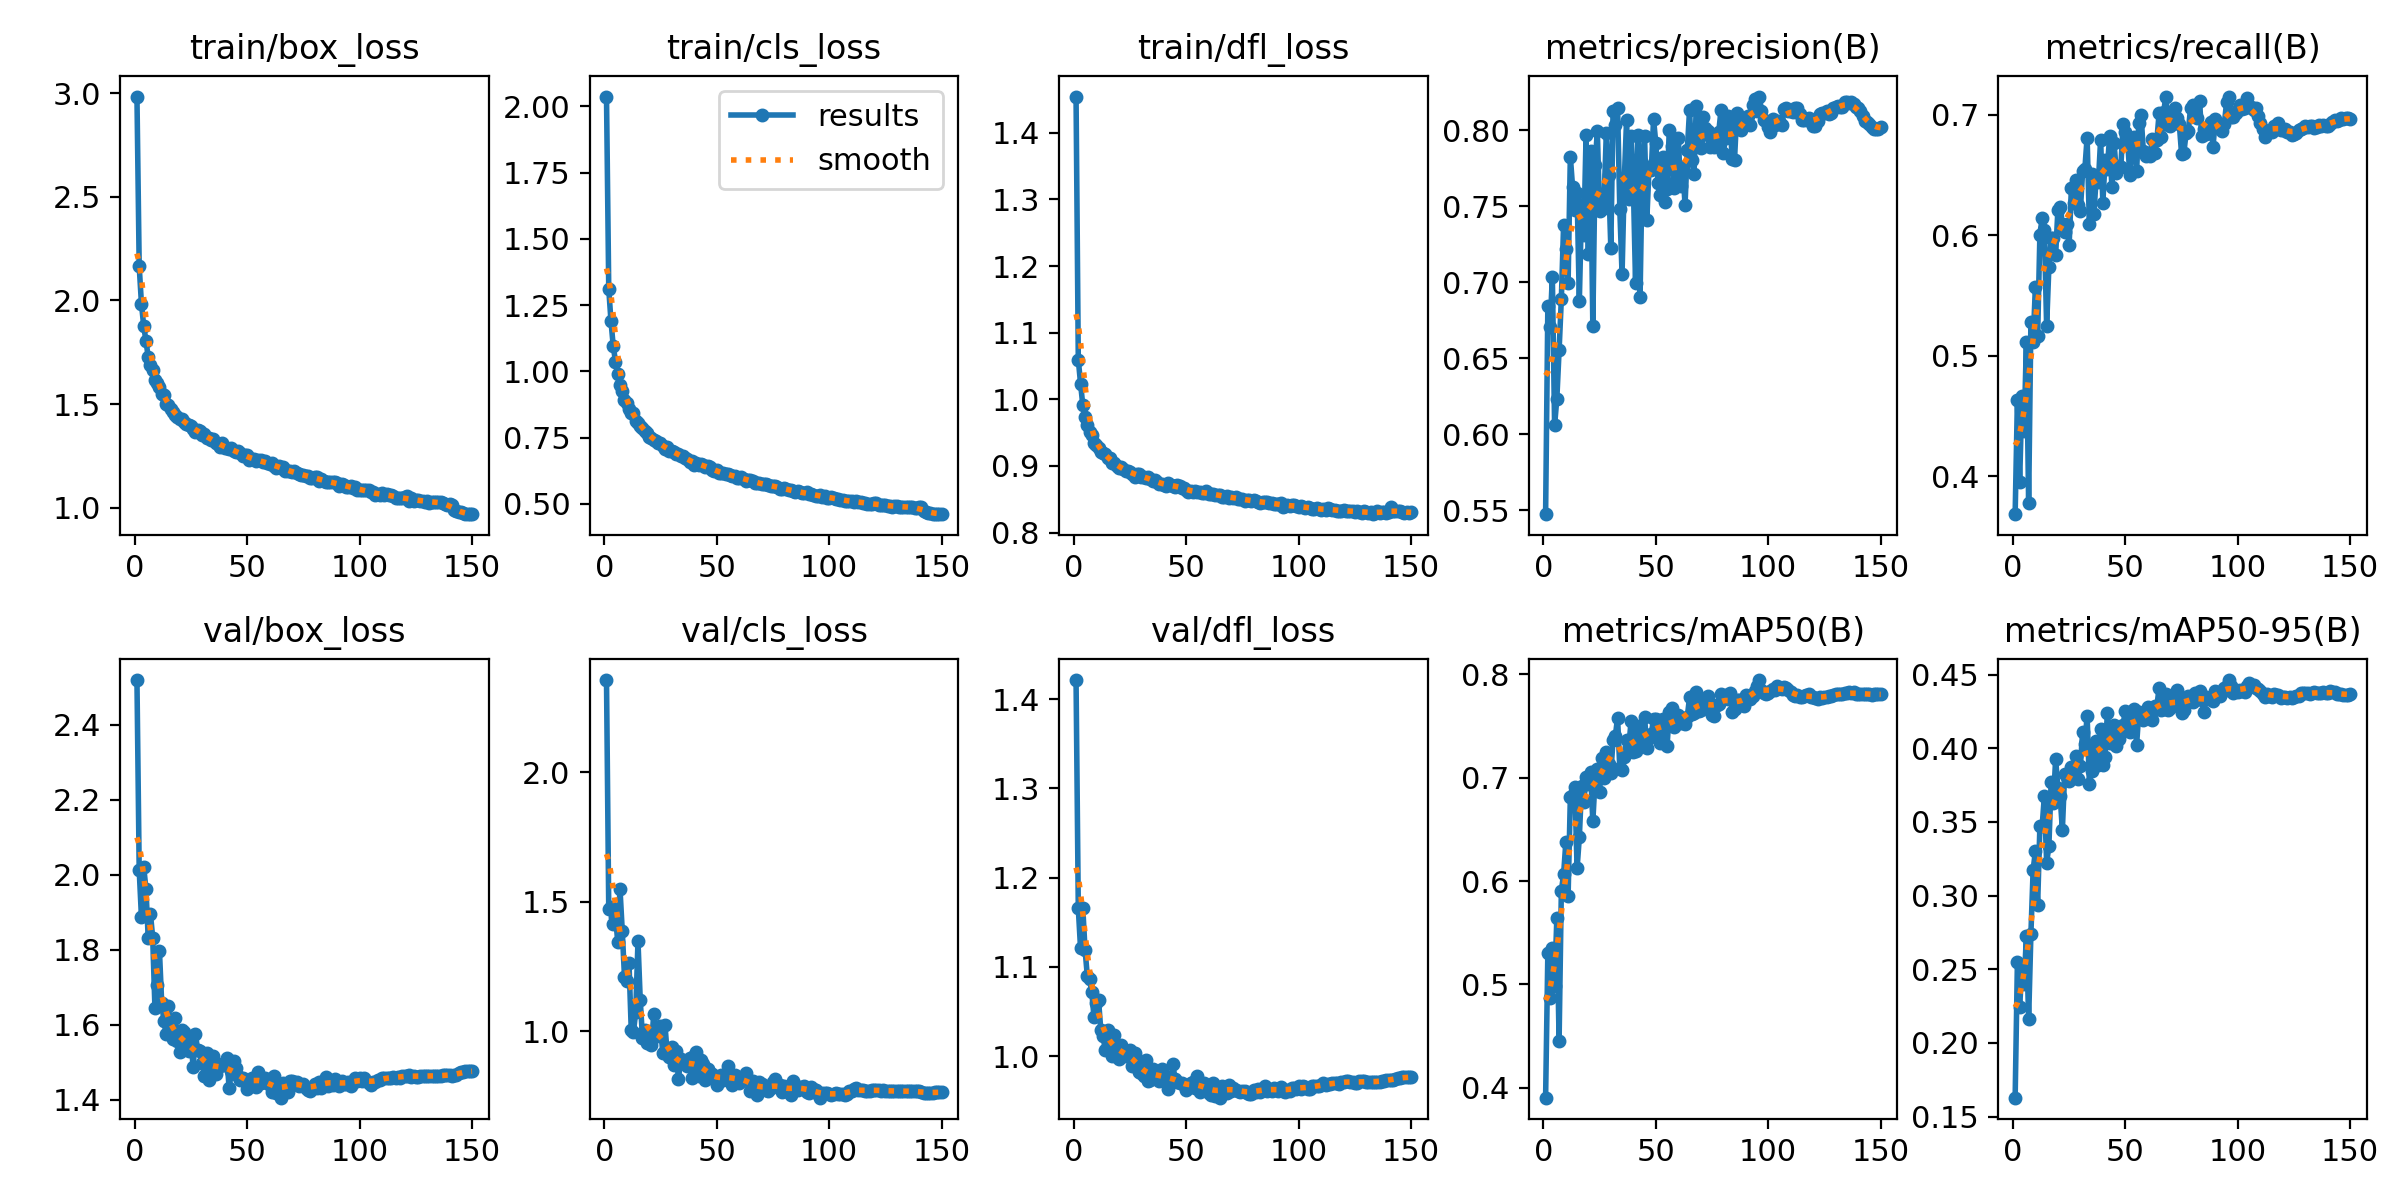

Data behind this chart, as committed beside it:
epoch, time, train/box_loss, train/cls_loss, train/dfl_loss, metrics/precision(B), metrics/recall(B), metrics/mAP50(B), metrics/mAP50-95(B), val/box_loss, val/cls_loss, val/dfl_loss, lr/pg0, lr/pg1, lr/pg2
1, 92.56, 2.983, 2.037, 1.455, 0.5473, 0.3688, 0.3906, 0.1629, 2.52, 2.355, 1.421, 0.003323, 0.003323, 0.07009
2, 182.7, 2.165, 1.311, 1.06, 0.6842, 0.4635, 0.5305, 0.2548, 2.013, 1.472, 1.166, 0.006655, 0.006655, 0.04009
3, 272.9, 1.984, 1.188, 1.024, 0.6708, 0.3953, 0.487, 0.2245, 1.887, 1.479, 1.121, 0.009985, 0.009985, 0.01009
4, 362.9, 1.877, 1.095, 0.9912, 0.7033, 0.4669, 0.5348, 0.251, 2.022, 1.415, 1.166, 0.00999, 0.00999, 0.00999
5, 453.9, 1.806, 1.037, 0.9733, 0.6058, 0.4381, 0.4985, 0.2403, 1.963, 1.442, 1.119, 0.009983, 0.009983, 0.009983
6, 543.8, 1.728, 0.9885, 0.9612, 0.6233, 0.5114, 0.5643, 0.2726, 1.833, 1.346, 1.09, 0.009973, 0.009973, 0.009973
7, 633.9, 1.689, 0.9489, 0.9512, 0.655, 0.3777, 0.4457, 0.216, 1.897, 1.55, 1.086, 0.009961, 0.009961, 0.009961
8, 724.2, 1.663, 0.9261, 0.9458, 0.6889, 0.5277, 0.5906, 0.2737, 1.833, 1.389, 1.072, 0.009947, 0.009947, 0.009947
9, 814.4, 1.618, 0.8932, 0.9346, 0.7374, 0.5112, 0.6063, 0.3175, 1.645, 1.21, 1.043, 0.009931, 0.009931, 0.009931
10, 904.6, 1.604, 0.8801, 0.931, 0.722, 0.5574, 0.6376, 0.33, 1.706, 1.194, 1.06, 0.009912, 0.009912, 0.009912
11, 995.7, 1.584, 0.8578, 0.9272, 0.6995, 0.5162, 0.5851, 0.2935, 1.798, 1.266, 1.063, 0.009892, 0.009892, 0.009892
12, 1086, 1.551, 0.8442, 0.9206, 0.7825, 0.6004, 0.6809, 0.347, 1.659, 1.006, 1.03, 0.009869, 0.009869, 0.009869
13, 1177, 1.544, 0.8416, 0.9199, 0.7625, 0.6141, 0.6832, 0.347, 1.61, 0.9981, 1.023, 0.009844, 0.009844, 0.009844
14, 1268, 1.503, 0.8138, 0.9175, 0.7475, 0.6041, 0.6911, 0.3678, 1.576, 1.076, 1.007, 0.009818, 0.009818, 0.009818
15, 1358, 1.496, 0.8038, 0.9112, 0.7586, 0.5245, 0.6122, 0.3221, 1.65, 1.348, 1.029, 0.009789, 0.009789, 0.009789
16, 1449, 1.477, 0.7933, 0.9116, 0.6874, 0.5739, 0.6422, 0.3336, 1.585, 1.122, 1.018, 0.009758, 0.009758, 0.009758
17, 1539, 1.463, 0.7854, 0.9039, 0.7507, 0.5977, 0.6922, 0.3768, 1.562, 0.9767, 1, 0.009725, 0.009725, 0.009725
18, 1629, 1.448, 0.7732, 0.9043, 0.731, 0.5975, 0.6764, 0.3631, 1.617, 1.005, 1.024, 0.00969, 0.00969, 0.00969
19, 1720, 1.44, 0.767, 0.9004, 0.7966, 0.5835, 0.7006, 0.3926, 1.557, 0.9559, 1.004, 0.009652, 0.009652, 0.009652
20, 1810, 1.426, 0.7537, 0.8974, 0.7185, 0.6209, 0.6938, 0.3733, 1.527, 0.9768, 0.9966, 0.009613, 0.009613, 0.009613
21, 1901, 1.429, 0.75, 0.8979, 0.7865, 0.6234, 0.705, 0.3673, 1.587, 0.9477, 1.012, 0.009572, 0.009572, 0.009572
22, 1991, 1.415, 0.7411, 0.8952, 0.6709, 0.6096, 0.6576, 0.3447, 1.582, 1.066, 1.003, 0.009529, 0.009529, 0.009529
23, 2081, 1.406, 0.7371, 0.8929, 0.7773, 0.6031, 0.6981, 0.3822, 1.542, 1.008, 1, 0.009484, 0.009484, 0.009484
24, 2172, 1.398, 0.7314, 0.892, 0.7991, 0.6093, 0.7086, 0.3807, 1.531, 0.9837, 1.005, 0.009437, 0.009437, 0.009437
25, 2263, 1.395, 0.7278, 0.8911, 0.7466, 0.5915, 0.6857, 0.3781, 1.558, 1.02, 1.007, 0.009388, 0.009388, 0.009388
26, 2353, 1.378, 0.7171, 0.8885, 0.7481, 0.6389, 0.7192, 0.3874, 1.487, 0.9189, 0.9891, 0.009337, 0.009337, 0.009337
27, 2444, 1.368, 0.7085, 0.8837, 0.7536, 0.6266, 0.6995, 0.3829, 1.577, 1.026, 1.003, 0.009284, 0.009284, 0.009284
28, 2535, 1.376, 0.713, 0.8875, 0.7982, 0.646, 0.7252, 0.3947, 1.533, 0.9133, 0.9962, 0.009229, 0.009229, 0.009229
29, 2625, 1.37, 0.6997, 0.8876, 0.7702, 0.6249, 0.713, 0.3794, 1.531, 0.9015, 0.9827, 0.009173, 0.009173, 0.009173
30, 2715, 1.354, 0.6983, 0.8832, 0.7224, 0.6201, 0.7042, 0.3876, 1.498, 0.9414, 0.9817, 0.009115, 0.009115, 0.009115
31, 2806, 1.358, 0.6952, 0.8833, 0.8124, 0.653, 0.7365, 0.411, 1.463, 0.8711, 0.9775, 0.009055, 0.009055, 0.009055
32, 2896, 1.338, 0.688, 0.8826, 0.8031, 0.6551, 0.7398, 0.4026, 1.526, 0.9236, 0.9952, 0.008993, 0.008993, 0.008993
33, 2986, 1.335, 0.6879, 0.8831, 0.8147, 0.681, 0.758, 0.422, 1.453, 0.8159, 0.9718, 0.008929, 0.008929, 0.008929
34, 3076, 1.328, 0.6807, 0.8807, 0.7478, 0.6094, 0.7088, 0.376, 1.492, 0.8953, 0.9733, 0.008864, 0.008864, 0.008864
35, 3166, 1.333, 0.6797, 0.8777, 0.7052, 0.6505, 0.7075, 0.3849, 1.517, 0.8834, 0.9854, 0.008797, 0.008797, 0.008797
36, 3256, 1.315, 0.6736, 0.8788, 0.7676, 0.6174, 0.7201, 0.3972, 1.469, 0.8825, 0.9801, 0.008729, 0.008729, 0.008729
37, 3346, 1.307, 0.6687, 0.8756, 0.8064, 0.6465, 0.7359, 0.4049, 1.487, 0.8678, 0.9804, 0.008658, 0.008658, 0.008658
38, 3436, 1.294, 0.6585, 0.8733, 0.7549, 0.6438, 0.7297, 0.3887, 1.491, 0.8977, 0.9726, 0.008587, 0.008587, 0.008587
39, 3528, 1.314, 0.6597, 0.8732, 0.7964, 0.6792, 0.7546, 0.4129, 1.495, 0.8212, 0.9858, 0.008513, 0.008513, 0.008513
40, 3619, 1.288, 0.6482, 0.8712, 0.765, 0.6271, 0.7247, 0.3889, 1.494, 0.9072, 0.9778, 0.008439, 0.008439, 0.008439
41, 3710, 1.289, 0.6521, 0.87, 0.6991, 0.6623, 0.726, 0.3941, 1.511, 0.9199, 0.9771, 0.008362, 0.008362, 0.008362
42, 3800, 1.282, 0.6475, 0.8739, 0.7969, 0.6549, 0.7494, 0.4239, 1.431, 0.8293, 0.9633, 0.008284, 0.008284, 0.008284
43, 3891, 1.289, 0.6507, 0.8708, 0.6899, 0.6825, 0.7303, 0.4036, 1.476, 0.8893, 0.9707, 0.008205, 0.008205, 0.008205
44, 3981, 1.276, 0.6454, 0.87, 0.7786, 0.6401, 0.7353, 0.404, 1.505, 0.8736, 0.9917, 0.008125, 0.008125, 0.008125
45, 4072, 1.27, 0.6396, 0.8682, 0.7962, 0.6761, 0.7585, 0.416, 1.484, 0.8116, 0.9747, 0.008043, 0.008043, 0.008043
46, 4163, 1.277, 0.6438, 0.8715, 0.7407, 0.6518, 0.7288, 0.4017, 1.465, 0.8568, 0.9711, 0.00796, 0.00796, 0.00796
47, 4253, 1.263, 0.6385, 0.8693, 0.7752, 0.6571, 0.7384, 0.4064, 1.454, 0.8385, 0.9697, 0.007875, 0.007875, 0.007875
48, 4344, 1.249, 0.6272, 0.8662, 0.7735, 0.6569, 0.7425, 0.4144, 1.457, 0.8371, 0.97, 0.007789, 0.007789, 0.007789
49, 4437, 1.253, 0.6244, 0.8661, 0.8072, 0.6918, 0.7565, 0.416, 1.453, 0.8158, 0.9681, 0.007702, 0.007702, 0.007702
50, 4529, 1.256, 0.6262, 0.8643, 0.7916, 0.6853, 0.7565, 0.4256, 1.428, 0.7947, 0.9616, 0.007614, 0.007614, 0.007614
51, 4622, 1.231, 0.6151, 0.8611, 0.7651, 0.6785, 0.7501, 0.417, 1.448, 0.8151, 0.9667, 0.007525, 0.007525, 0.007525
52, 4713, 1.238, 0.6176, 0.8629, 0.757, 0.6498, 0.7337, 0.411, 1.459, 0.8333, 0.9702, 0.007435, 0.007435, 0.007435
53, 4805, 1.236, 0.617, 0.8611, 0.7822, 0.6785, 0.7564, 0.4181, 1.459, 0.8119, 0.9705, 0.007343, 0.007343, 0.007343
54, 4897, 1.228, 0.612, 0.8624, 0.7529, 0.6815, 0.753, 0.4268, 1.435, 0.8265, 0.9648, 0.007251, 0.007251, 0.007251
55, 4988, 1.232, 0.6122, 0.8603, 0.7614, 0.6534, 0.7304, 0.4023, 1.474, 0.8656, 0.9777, 0.007158, 0.007158, 0.007158
56, 5080, 1.229, 0.6082, 0.8609, 0.8002, 0.6933, 0.7633, 0.4244, 1.445, 0.808, 0.9601, 0.007063, 0.007063, 0.007063
57, 5171, 1.22, 0.6051, 0.8589, 0.7892, 0.6995, 0.7669, 0.4234, 1.455, 0.7956, 0.967, 0.006968, 0.006968, 0.006968
58, 5263, 1.224, 0.6064, 0.8589, 0.7618, 0.6697, 0.7486, 0.4189, 1.459, 0.8323, 0.9703, 0.006872, 0.006872, 0.006872
59, 5355, 1.214, 0.5987, 0.8617, 0.7669, 0.6655, 0.7517, 0.4222, 1.445, 0.8193, 0.9644, 0.006775, 0.006775, 0.006775
60, 5447, 1.211, 0.5962, 0.8575, 0.7948, 0.6683, 0.7605, 0.4283, 1.44, 0.8027, 0.9592, 0.006678, 0.006678, 0.006678
... 90 more rows
